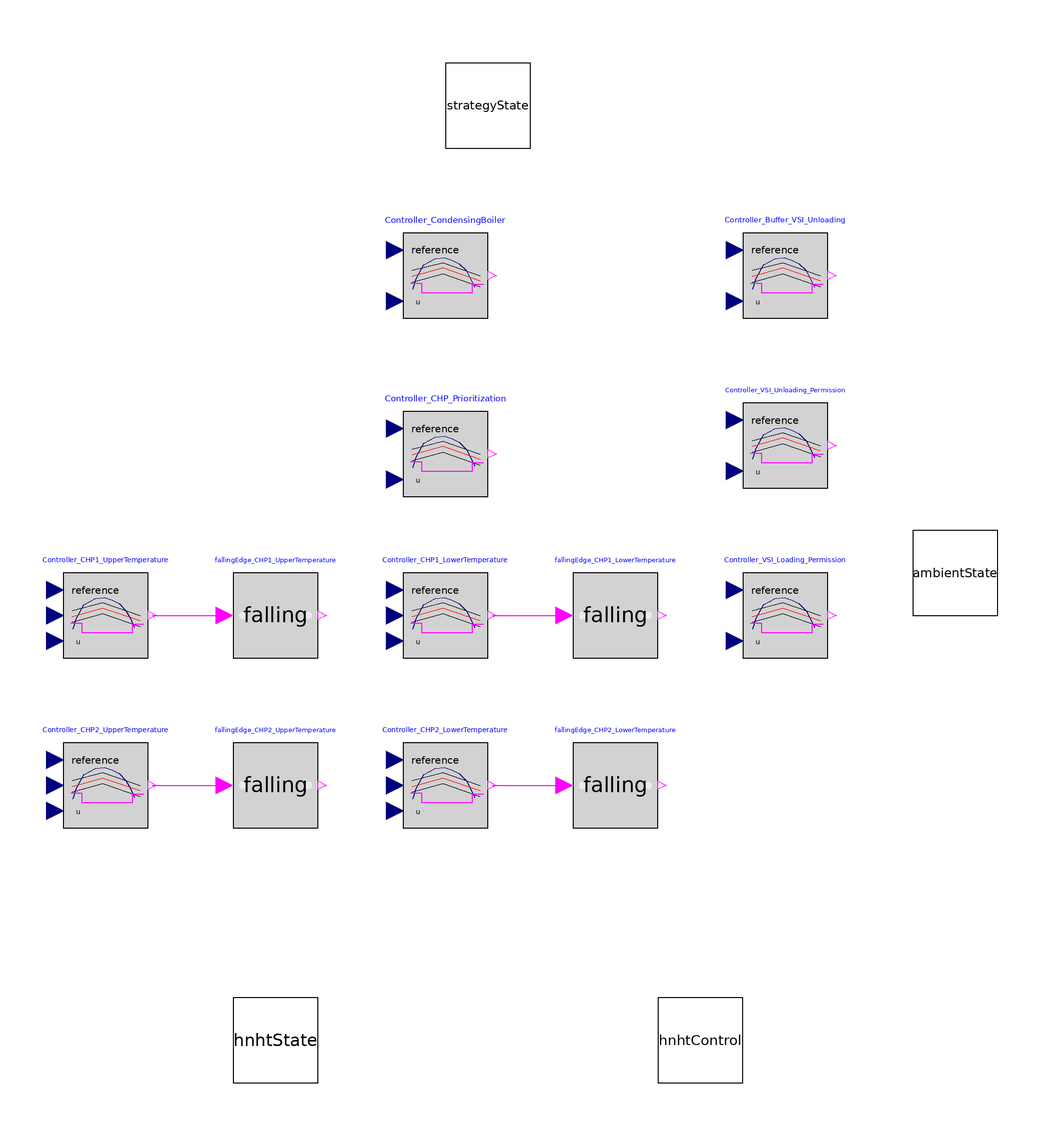

The Modelica model whose source follows is shown above as a component diagram (icons at their Placement, wires along their Line points).

model ControlHNHT
      extends ThermalSystemsControlLib.BaseClasses.Icons.Methods_Icon;
  parameter Real fOffset_TargetTemperature_CondensingBoiler=1;
  Real fOffset_TargetTemperature_CHP1;
  Real fOffset_TargetTemperature_CHP2;
  Boolean bTrigger_CHP1;
  Boolean bTrigger_CHP2;

  output ThermalSystemsControlLib.Applications.ETA_Factory_Type1.ThermalNetworks.Interfaces.hnhtControl hnhtControl annotation (Placement(transformation(extent={{40,-120},{60,-100}})));
  input ThermalSystemsControlLib.Applications.ETA_Factory_Type1.ThermalNetworks.Interfaces.thermalNetworkState hnhtState annotation (Placement(transformation(extent={{-60,-120},{-40,-100}})));
  input Interfaces.BaseStrategyState strategyState annotation (Placement(transformation(extent={{-10,100},{10,120}})));
  Modelica.Blocks.Logical.OnOffController Controller_CondensingBoiler(bandwidth=12)
                                                                                   annotation (Placement(transformation(extent={{-20,60},{0,80}})));
  BaseClasses.Utilities.OnOffController_VariableBandwith Controller_CHP1_UpperTemperature annotation (Placement(transformation(extent={{-100,-20},{-80,0}})));
  BaseClasses.Utilities.OnOffController_VariableBandwith Controller_CHP2_UpperTemperature annotation (Placement(transformation(extent={{-100,-60},{-80,-40}})));

  input ThermalNetworks.Interfaces.ambientState ambientState annotation (Placement(transformation(extent={{100,-10},{120,10}})));
  Modelica.Blocks.Logical.OnOffController Controller_CHP_Prioritization(bandwidth=4) annotation (Placement(transformation(extent={{-20,18},{0,38}})));
  Modelica.Blocks.Logical.OnOffController Controller_Buffer_VSI_Unloading(bandwidth=4) annotation (Placement(transformation(extent={{60,60},{80,80}})));
  Modelica.Blocks.Logical.OnOffController Controller_VSI_Unloading_Permission(bandwidth=4) annotation (Placement(transformation(extent={{60,20},{80,40}})));
  Modelica.Blocks.Logical.OnOffController Controller_VSI_Loading_Permission(bandwidth=4) annotation (Placement(transformation(extent={{60,-20},{80,0}})));
  BaseClasses.Utilities.OnOffController_VariableBandwith Controller_CHP1_LowerTemperature annotation (Placement(transformation(extent={{-20,-20},{0,0}})));
  BaseClasses.Utilities.OnOffController_VariableBandwith Controller_CHP2_LowerTemperature annotation (Placement(transformation(extent={{-20,-60},{0,-40}})));
  Modelica.Blocks.Logical.FallingEdge fallingEdge_CHP1_UpperTemperature annotation (Placement(transformation(extent={{-60,-20},{-40,0}})));
  Modelica.Blocks.Logical.FallingEdge fallingEdge_CHP2_UpperTemperature annotation (Placement(transformation(extent={{-60,-60},{-40,-40}})));
  Modelica.Blocks.Logical.FallingEdge fallingEdge_CHP1_LowerTemperature annotation (Placement(transformation(extent={{20,-20},{40,0}})));
  Modelica.Blocks.Logical.FallingEdge fallingEdge_CHP2_LowerTemperature annotation (Placement(transformation(extent={{20,-60},{40,-40}})));
equation
  //algortihm permission and general control
  if hnhtState.fMidTemperature > strategyState.aTemperatureLimits_HNHT[1] and hnhtState.fMidTemperature < strategyState.aTemperatureLimits_HNHT[2] then
    hnhtControl.bAlgorithmPermission = true;
  else
    hnhtControl.bAlgorithmPermission = false;
  end if;
  hnhtControl.fFeedTemperature = strategyState.fFeedTemperature_HNHT;

  //chp prioritization
  Controller_CHP_Prioritization.u = 273.15+15;
  Controller_CHP_Prioritization.reference = ambientState.fOutsideTemperature_Mean;
  if Controller_CHP_Prioritization.y then
    fOffset_TargetTemperature_CHP1 = 1;
    fOffset_TargetTemperature_CHP2 = 0;
    Controller_CHP1_UpperTemperature.bandwidth = 14;
    Controller_CHP2_UpperTemperature.bandwidth = 12;
    Controller_CHP1_LowerTemperature.bandwidth = 14;
    Controller_CHP2_LowerTemperature.bandwidth = 12;
  else
    fOffset_TargetTemperature_CHP1 = 0;
    fOffset_TargetTemperature_CHP2 = 1;
    Controller_CHP1_UpperTemperature.bandwidth = 12;
    Controller_CHP2_UpperTemperature.bandwidth = 14;
    Controller_CHP1_LowerTemperature.bandwidth = 12;
    Controller_CHP2_LowerTemperature.bandwidth = 14;
  end if;

  //chp1 control
  Controller_CHP1_UpperTemperature.u = hnhtState.fUpperTemperature;
  Controller_CHP1_LowerTemperature.u = hnhtState.fLowerTemperature;
  Controller_CHP1_UpperTemperature.reference = strategyState.fTargetTemperature_HNHT - fOffset_TargetTemperature_CHP1;
  Controller_CHP1_LowerTemperature.reference = strategyState.fTargetTemperature_HNHT - fOffset_TargetTemperature_CHP1;
  when fallingEdge_CHP1_UpperTemperature.y then
    bTrigger_CHP1 = true;
  elsewhen fallingEdge_CHP1_LowerTemperature.y then
    bTrigger_CHP1 = false;
  end when;
  hnhtControl.bSetStatusOn_CHP1 = Controller_CHP1_UpperTemperature.y or (Controller_CHP1_LowerTemperature.y and bTrigger_CHP1);

  //chp2 control
  Controller_CHP2_UpperTemperature.u = hnhtState.fUpperTemperature;
  Controller_CHP2_LowerTemperature.u = hnhtState.fLowerTemperature;
  Controller_CHP2_UpperTemperature.reference = strategyState.fTargetTemperature_HNHT - fOffset_TargetTemperature_CHP2;
  Controller_CHP2_LowerTemperature.reference = strategyState.fTargetTemperature_HNHT - fOffset_TargetTemperature_CHP2;
  when fallingEdge_CHP2_UpperTemperature.y then
    bTrigger_CHP2 = true;
  elsewhen fallingEdge_CHP2_LowerTemperature.y then
    bTrigger_CHP2 = false;
  end when;
  hnhtControl.bSetStatusOn_CHP2 = Controller_CHP2_UpperTemperature.y or (Controller_CHP2_LowerTemperature.y and bTrigger_CHP2);

  //condensing boiler control
  Controller_CondensingBoiler.u = hnhtState.fMidTemperature;
  Controller_CondensingBoiler.reference = strategyState.fTargetTemperature_HNHT+fOffset_TargetTemperature_CondensingBoiler;
  hnhtControl.bSetStatusOn_CondensingBoiler = Controller_CondensingBoiler.y;

  //static heating control
  hnhtControl.bSetStatusOn_StaticHeating = true;
  hnhtControl.fTargetTemperature_ProductionHall = strategyState.fTargetTemperature_ProductionHall;

  //vsi storage control
  Controller_Buffer_VSI_Unloading.u = hnhtState.fMidTemperature;
  Controller_Buffer_VSI_Unloading.reference = strategyState.fTargetTemperature_HNHT;
  Controller_VSI_Unloading_Permission.u = strategyState.fTargetTemperature_HNHT;
  Controller_VSI_Unloading_Permission.reference = hnhtState.fUpperTemperature_ActiveStorage;
  Controller_VSI_Loading_Permission.u = hnhtState.fLowerTemperature_ActiveStorage;
  Controller_VSI_Loading_Permission.reference = strategyState.fTargetTemperature_HNHT;
  hnhtControl.bSetStatusOn_VSIStorage = (Controller_Buffer_VSI_Unloading.y and Controller_VSI_Unloading_Permission.y) or ((hnhtControl.bSetStatusOn_CHP1 or hnhtControl.bSetStatusOn_CHP2) and not Controller_Buffer_VSI_Unloading.y and Controller_VSI_Loading_Permission.y);
  hnhtControl.bLoading_VSIStorage = not (Controller_Buffer_VSI_Unloading.y and Controller_VSI_Unloading_Permission.y);

  connect(Controller_CHP1_UpperTemperature.y, fallingEdge_CHP1_UpperTemperature.u) annotation (Line(points={{-79,-10},{-62,-10}}, color={255,0,255}));
  connect(Controller_CHP2_UpperTemperature.y, fallingEdge_CHP2_UpperTemperature.u) annotation (Line(points={{-79,-50},{-62,-50}}, color={255,0,255}));
  connect(Controller_CHP1_LowerTemperature.y,fallingEdge_CHP1_LowerTemperature. u) annotation (Line(points={{1,-10},{18,-10}}, color={255,0,255}));
  connect(Controller_CHP2_LowerTemperature.y, fallingEdge_CHP2_LowerTemperature.u) annotation (Line(points={{1,-50},{18,-50}}, color={255,0,255}));
  annotation (Icon(coordinateSystem(preserveAspectRatio=false)), Diagram(coordinateSystem(preserveAspectRatio=false)),
    experiment(StopTime=7000, __Dymola_Algorithm="Dassl"));
end ControlHNHT;